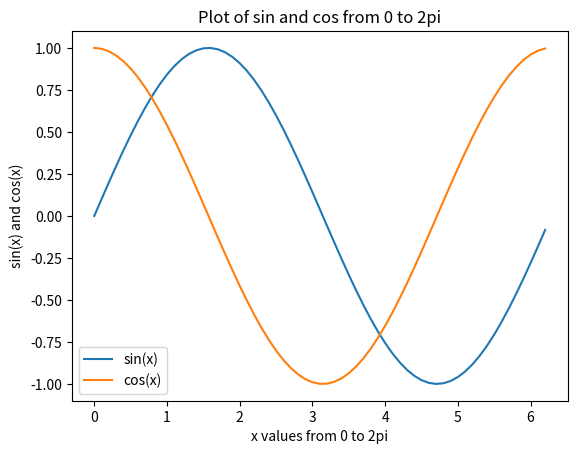

Python code for this plot:
# This is a sample Python script.

# Press ⌃R to execute it or replace it with your code.
# Press Double ⇧ to search everywhere for classes, files, tool windows, actions, and settings.
import matplotlib.pyplot as plt
import numpy as np

print('zio pino')
def sin_graph():
    x = np.arange(0, 2 * np.pi, 0.1)  # start,stop,step
    y = np.sin(x)
    z = np.cos(x)
    
    
    #test4535
    plt.plot(x, y, x, z)
    plt.xlabel('x values from 0 to 2pi')  # string must be enclosed with quotes '  '
    plt.ylabel('sin(x) and cos(x)')
    plt.title('Plot of sin and cos from 0 to 2pi')
    plt.legend(['sin(x)', 'cos(x)'])
    plt.show()


print(' i will add the best tangent ever')
# Press the green button in the gutter to run the script.
if __name__ == '__main__':
    sin_graph()

# See PyCharm help at https://www.jetbrains.com/help/pycharm/
